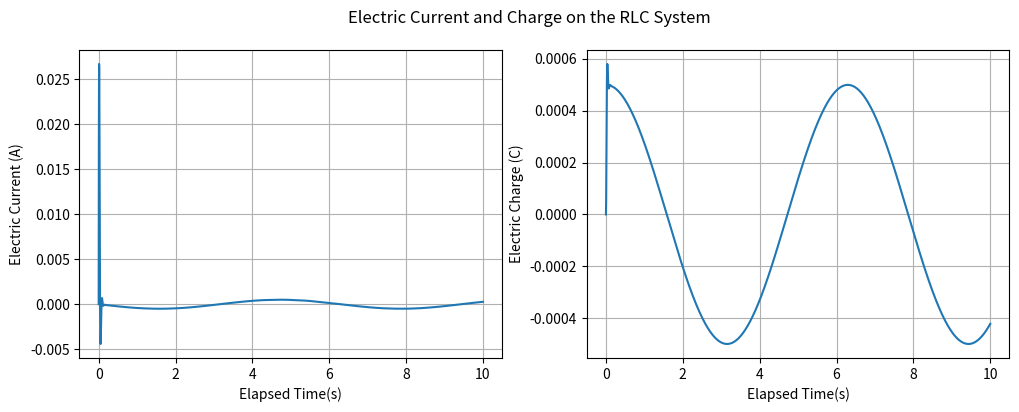

Recreate this plot in Python.
import numpy as np
import matplotlib.pyplot as plt
from scipy.integrate import solve_ivp

# define constants
L = 1.00 # Inductance (Henry)
R = 100 # Resistance (Ohm)
C = 0.0001 # Capacitance (Farad)
#V = lambda t: 1000 # test 1 : constant Voltage (Volt)
V = lambda t: 5*np.cos(t) # test 2 : sinusoidal

t_arr = np.linspace(0,10,2000)# array with sampling times

# Define the ODE
# dy/dt = func(...)
# y = [i(t), q(t)]
def func(t, y, L, R, C, V):
    return [(V(t) - y[1]/C - R*y[0])/L, y[0]]

#Solve the ODE using scipy.integrate.solve_ivp (initial value problem)             
sol = solve_ivp(func, [0,10], [0.0, 0.0], args=(L,R,C,V), t_eval = t_arr)

fig, axs = plt.subplots(1, 2, figsize=(12,4))
fig.suptitle('Electric Current and Charge on the RLC System')
axs[0].plot(sol.t, sol.y[0])
axs[0].set(xlabel='Elapsed Time(s)', ylabel='Electric Current (A)')
axs[0].grid()
axs[1].plot(sol.t, sol.y[1])
axs[1].set(xlabel='Elapsed Time(s)', ylabel='Electric Charge (C)')
axs[1].grid()
plt.show()
